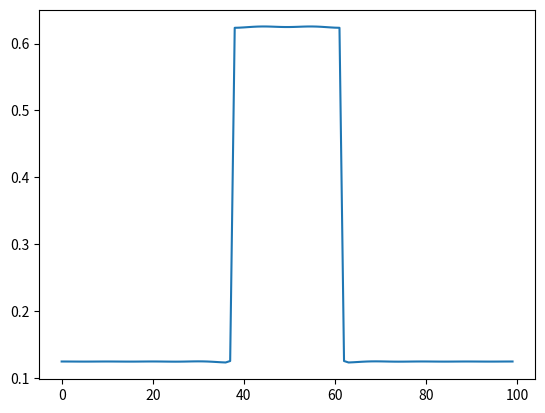

Write the Python code that produced this figure.
import numpy as np
import matplotlib.pyplot as plt
import cmath as cm
def dtft(x):
      j=cm.sqrt(-1)
      w=np.linspace(-np.pi,np.pi,100)
      y=[ ]
      for i in range(0,100):
            sum=0
            for n in range(0,len(x)):
                  sum=sum+(x[n]*np.exp((-j)*w[i]*n))
            y=np.append(y,sum)
      return y
wc=np.pi/4
y=[]
s=wc/np.pi
y=np.append(y,s)
for i in range(1,1000):
	s=np.sin(wc*i)/(np.pi*i)
	y=np.append(y,s)
x=dtft(y)
plt.plot(x)
plt.show()
